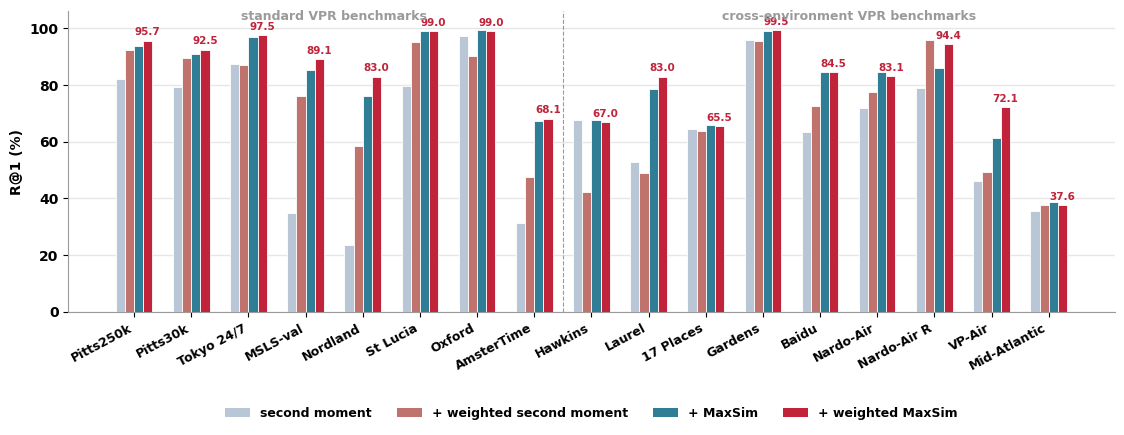

Python code for this plot: (Note: this script raises an exception after producing the figure.)
#!/usr/bin/env python3
"""Full version of Figure 5(a): component increments on all 17 benchmarks (numbers of the supplementary component table)."""
import numpy as np, matplotlib; matplotlib.use("Agg"); import matplotlib.pyplot as plt
from matplotlib.patches import Patch
plt.rcParams.update({"font.family":"Comic Sans MS","font.size":10,"font.weight":"bold","axes.labelweight":"bold","pdf.fonttype":42,"ps.fonttype":42})
GRID,INK,MUTE="#E6E6E6","#2B2B2B","#9A9A9A"; C=["#B9C6D6","#C0736C","#2F7E96","#C0233A"]
D=[("Pitts250k",82.3,92.3,93.8,95.7),("Pitts30k",79.4,89.4,91.0,92.5),("Tokyo 24/7",87.3,87.0,96.8,97.5),("MSLS-val",34.9,76.1,85.4,89.1),("Nordland",23.5,58.4,76.1,83.0),("St Lucia",79.6,95.2,99.0,99.0),("Oxford",97.4,90.1,99.5,99.0),("AmsterTime",31.4,47.5,67.3,68.1),
   ("Hawkins",67.8,42.4,67.8,67.0),("Laurel",52.7,49.1,78.6,83.0),("17 Places",64.5,63.8,65.8,65.5),("Gardens",96.0,95.5,99.0,99.5),("Baidu",63.3,72.7,84.7,84.5),("Nardo-Air",71.8,77.5,84.5,83.1),("Nardo-Air R",78.9,95.8,85.9,94.4),("VP-Air",46.0,49.3,61.4,72.1),("Mid-Atlantic",35.6,37.6,38.6,37.6)]
LAB=["second moment","+ weighted second moment","+ MaxSim","+ weighted MaxSim"]
fig,ax=plt.subplots(figsize=(13.5,3.9)); x=np.arange(len(D)); bw=0.16
for j in range(4):
    vals=[d[1+j] for d in D]; ax.bar(x+(j-1.5)*bw,vals,bw,color=C[j],edgecolor="white",lw=0.6,zorder=3)
for i,d in enumerate(D): ax.text(x[i]+1.5*bw,d[4]+1.2,"%.1f"%d[4],ha="center",va="bottom",fontsize=7.5,color=C[3])
ax.set_xticks(x); ax.set_xticklabels([d[0] for d in D],fontsize=9,rotation=28,ha="right"); ax.set_ylim(0,106); ax.set_yticks([0,20,40,60,80,100]); ax.set_ylabel("R@1 (%)")
ax.grid(axis="y",color=GRID,lw=1.0,zorder=0); ax.set_axisbelow(True)
for s in ("top","right"): ax.spines[s].set_visible(False)
for s in ("left","bottom"): ax.spines[s].set_color(MUTE)
ax.axvline(7.5,color=MUTE,lw=0.8,ls="--"); ax.text(3.5,103,"standard VPR benchmarks",ha="center",fontsize=9,color=MUTE); ax.text(12.5,103,"cross-environment VPR benchmarks",ha="center",fontsize=9,color=MUTE)
ax.legend(handles=[Patch(facecolor=C[j],label=LAB[j]) for j in range(4)],frameon=False,fontsize=9,loc="upper center",bbox_to_anchor=(0.5,-0.28),ncol=4)
plt.savefig("/Users/zarreboln/Desktop/iclr2027-new/figures/fig_components_full.pdf",bbox_inches="tight"); print("saved")
